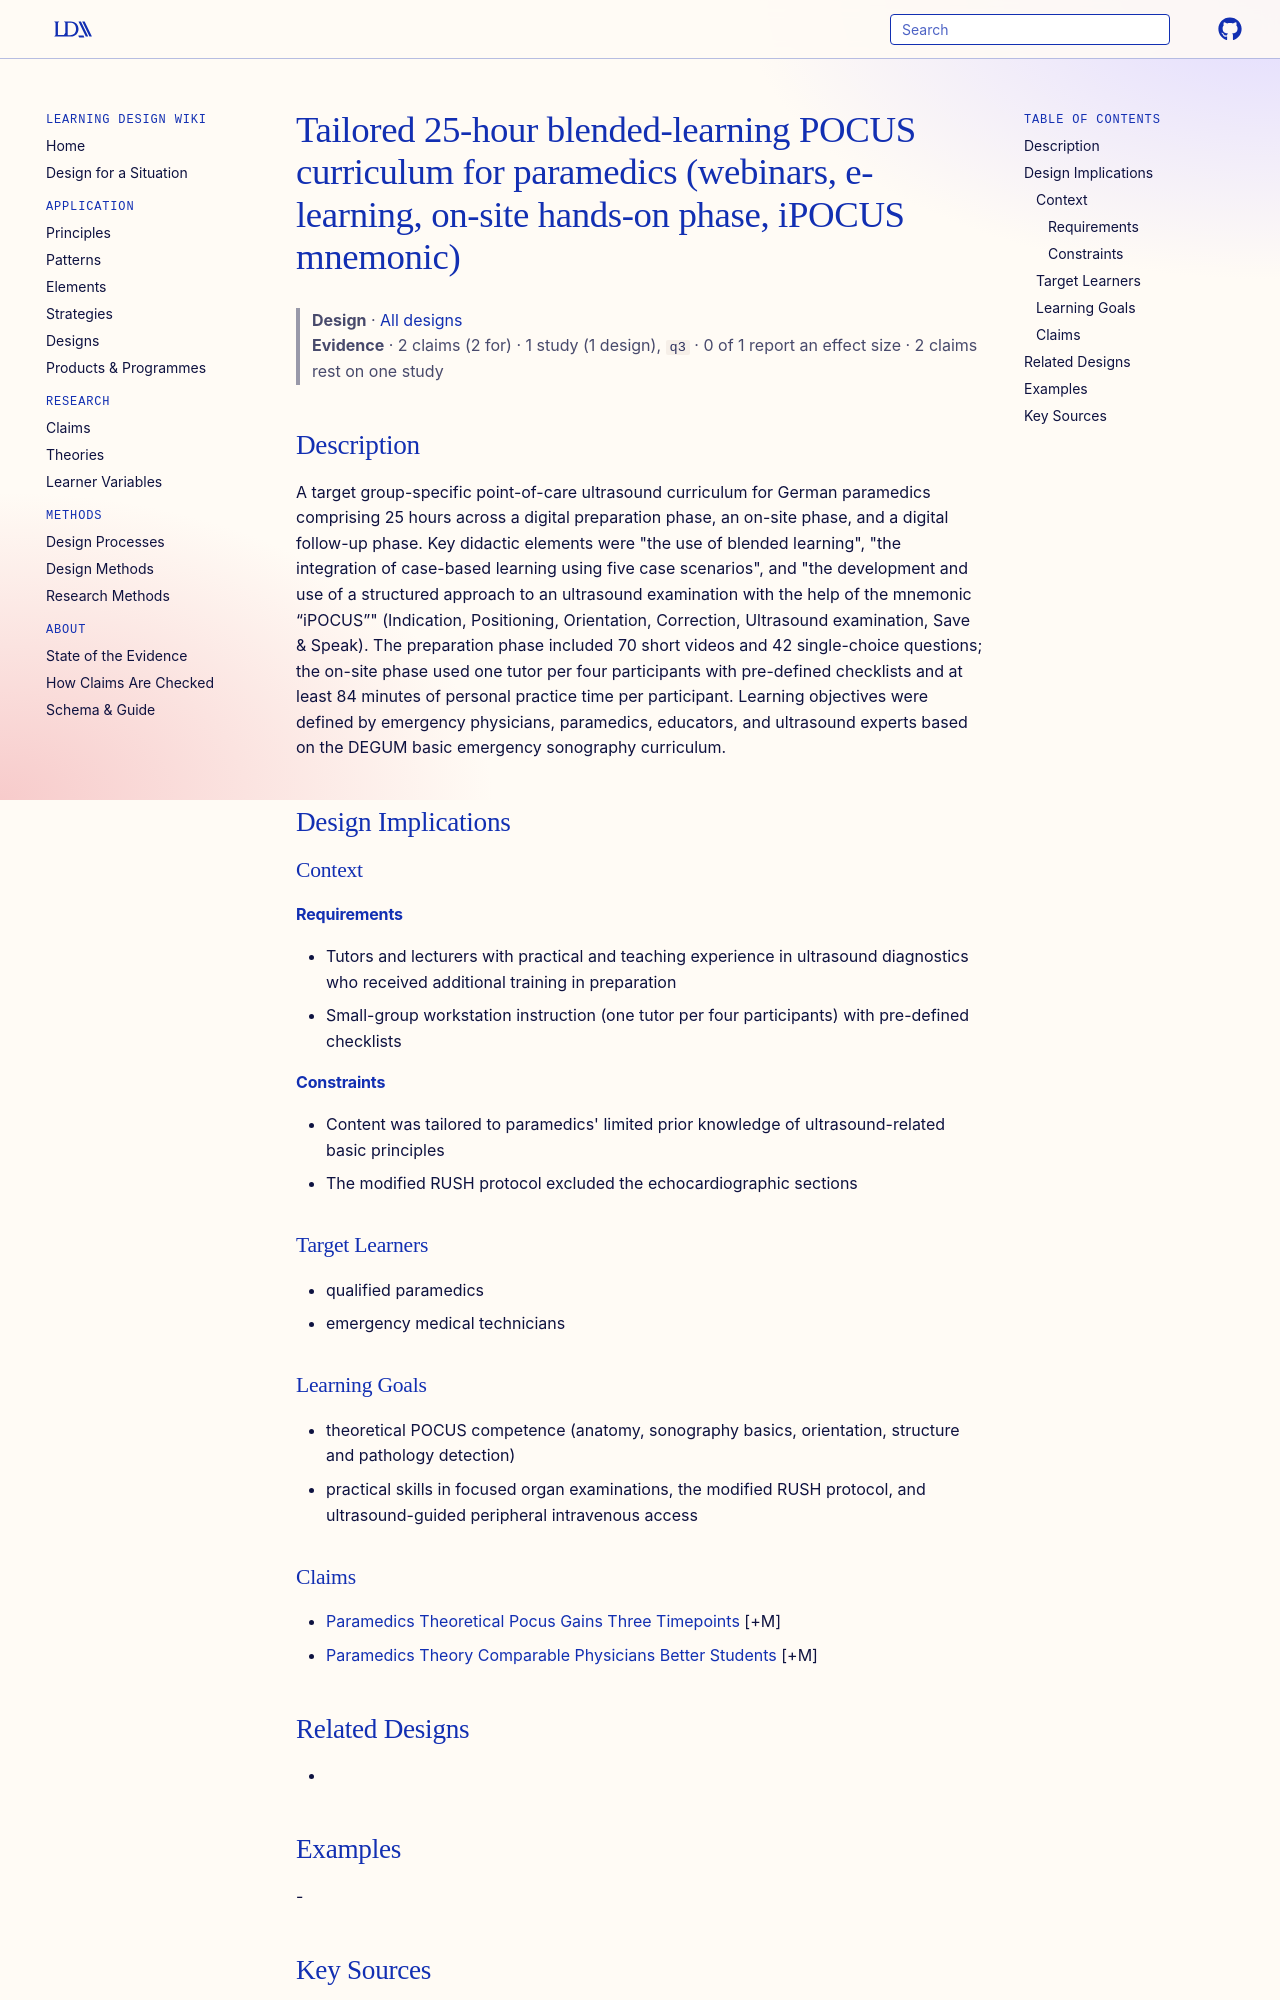

repository: Learning-Design-Alliance/learning-wiki · page: designs/paramedic-blended-pocus-curriculum-mainz/index.html · generator: mkdocs

---
type: design
id: paramedic-blended-pocus-curriculum-mainz
title: Tailored 25-hour blended-learning POCUS curriculum for paramedics (webinars, e-learning, on-site hands-on phase, iPOCUS mnemonic)
description: A target group-specific point-of-care ultrasound curriculum for German paramedics comprising 25 hours across a digital preparation phase, an on-site phase, and a digital follow-up phase.
status: review
generated:
  by: "process:settle-candidates"
  at: 2026-11-07
sources:
  - id: jonck-christopher-2024
    resource: "https://doi.org/10.1186/s12909-024-05816-1"
    title: "Jonck Christopher, Weimer Andreas Michael, Fundel Beatrice, Heinz Wolfgang, Merkel Daniel, Fiedel Hendrik, Ille Carlotta, Kloeckner Roman, Buggenhagen Holger, Piepho Tim, Weimer Johannes. (2024). Development and evaluation of a point-of-care ultrasound curriculum for paramedics in Germany – a prospective observational study and comparison. BMC Medical Education 24:811. https://doi.org/10.1186/s12909-024-05816-1"
    author: Jonck Christopher, Weimer Andreas Michael, Fundel Beatrice, Heinz Wolfgang, Merkel Daniel, Fiedel Hendrik, Ille Carlotta, Kloeckner Roman, Buggenhagen Holger, Piepho Tim, Weimer Johannes
---

# Tailored 25-hour blended-learning POCUS curriculum for paramedics (webinars, e-learning, on-site hands-on phase, iPOCUS mnemonic)

> **Design** · [All designs](index.md)
> **Evidence** · 2 claims (2 for) · 1 study (1 design), `q3` · 0 of 1 report an effect size · 2 claims rest on one study

## Description
A target group-specific point-of-care ultrasound curriculum for German paramedics comprising 25 hours across a digital preparation phase, an on-site phase, and a digital follow-up phase. Key didactic elements were "the use of blended learning", "the integration of case-based learning using five case scenarios", and "the development and use of a structured approach to an ultrasound examination with the help of the mnemonic “iPOCUS”" (Indication, Positioning, Orientation, Correction, Ultrasound examination, Save & Speak). The preparation phase included 70 short videos and 42 single-choice questions; the on-site phase used one tutor per four participants with pre-defined checklists and at least 84 minutes of personal practice time per participant. Learning objectives were defined by emergency physicians, paramedics, educators, and ultrasound experts based on the DEGUM basic emergency sonography curriculum.

## Design Implications

### Context
#### Requirements
- Tutors and lecturers with practical and teaching experience in ultrasound diagnostics who received additional training in preparation
- Small-group workstation instruction (one tutor per four participants) with pre-defined checklists
#### Constraints
- Content was tailored to paramedics' limited prior knowledge of ultrasound-related basic principles
- The modified RUSH protocol excluded the echocardiographic sections

### Target Learners
- qualified paramedics
- emergency medical technicians

### Learning Goals
- theoretical POCUS competence (anatomy, sonography basics, orientation, structure and pathology detection)
- practical skills in focused organ examinations, the modified RUSH protocol, and ultrasound-guided peripheral intravenous access
